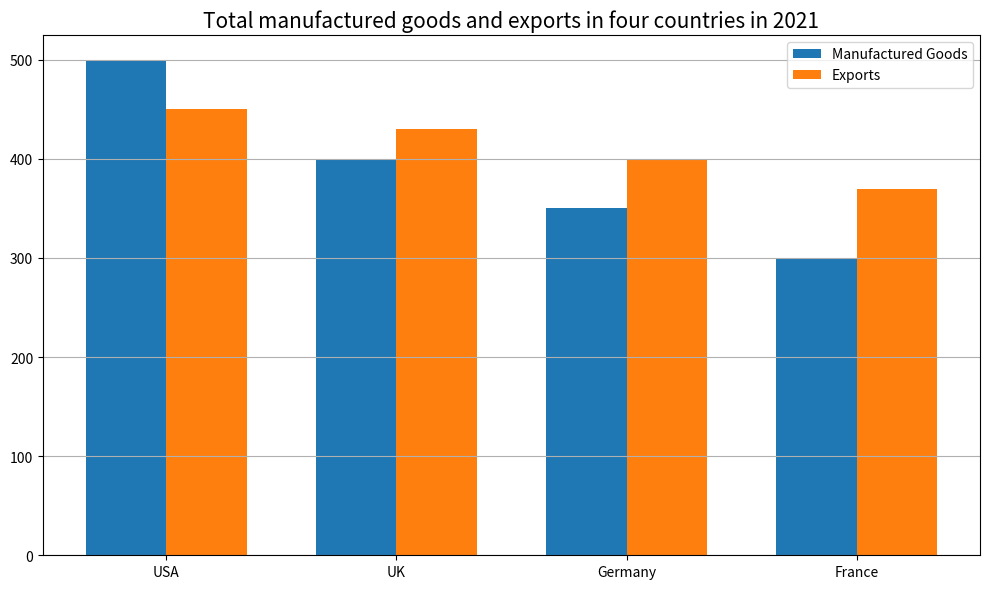

Recreate this plot in Python. (Note: this script raises an exception after producing the figure.)

import matplotlib.pyplot as plt
import numpy as np

# Create figure
fig= plt.figure(figsize=(10, 6))
ax= fig.add_subplot()

# Get data
data = [['USA', 500, 450],
        ['UK', 400, 430],
        ['Germany', 350, 400],
        ['France', 300, 370]]
countries,manufactured_goods,exports = zip(*data)

# Set bar width
width = 0.35

# Plot bars
ax.bar(countries, manufactured_goods, width, label='Manufactured Goods')
ax.bar(np.arange(len(countries))+width, exports, width, label='Exports')

# Add xticks on the middle of the group bars
ax.set_xticks(np.arange(len(countries)) + width / 2)
ax.set_xticklabels(countries, fontsize=10, rotation=0, wrap=True)

# Set title
plt.title('Total manufactured goods and exports in four countries in 2021', fontsize=15)

# Create legend
ax.legend(loc='best')

# Set grid
ax.grid(axis='y')

# Automatically resize the image
plt.tight_layout()

# Save figure
plt.savefig('bar chart/png/249.png')

# Clear current image state
plt.clf()